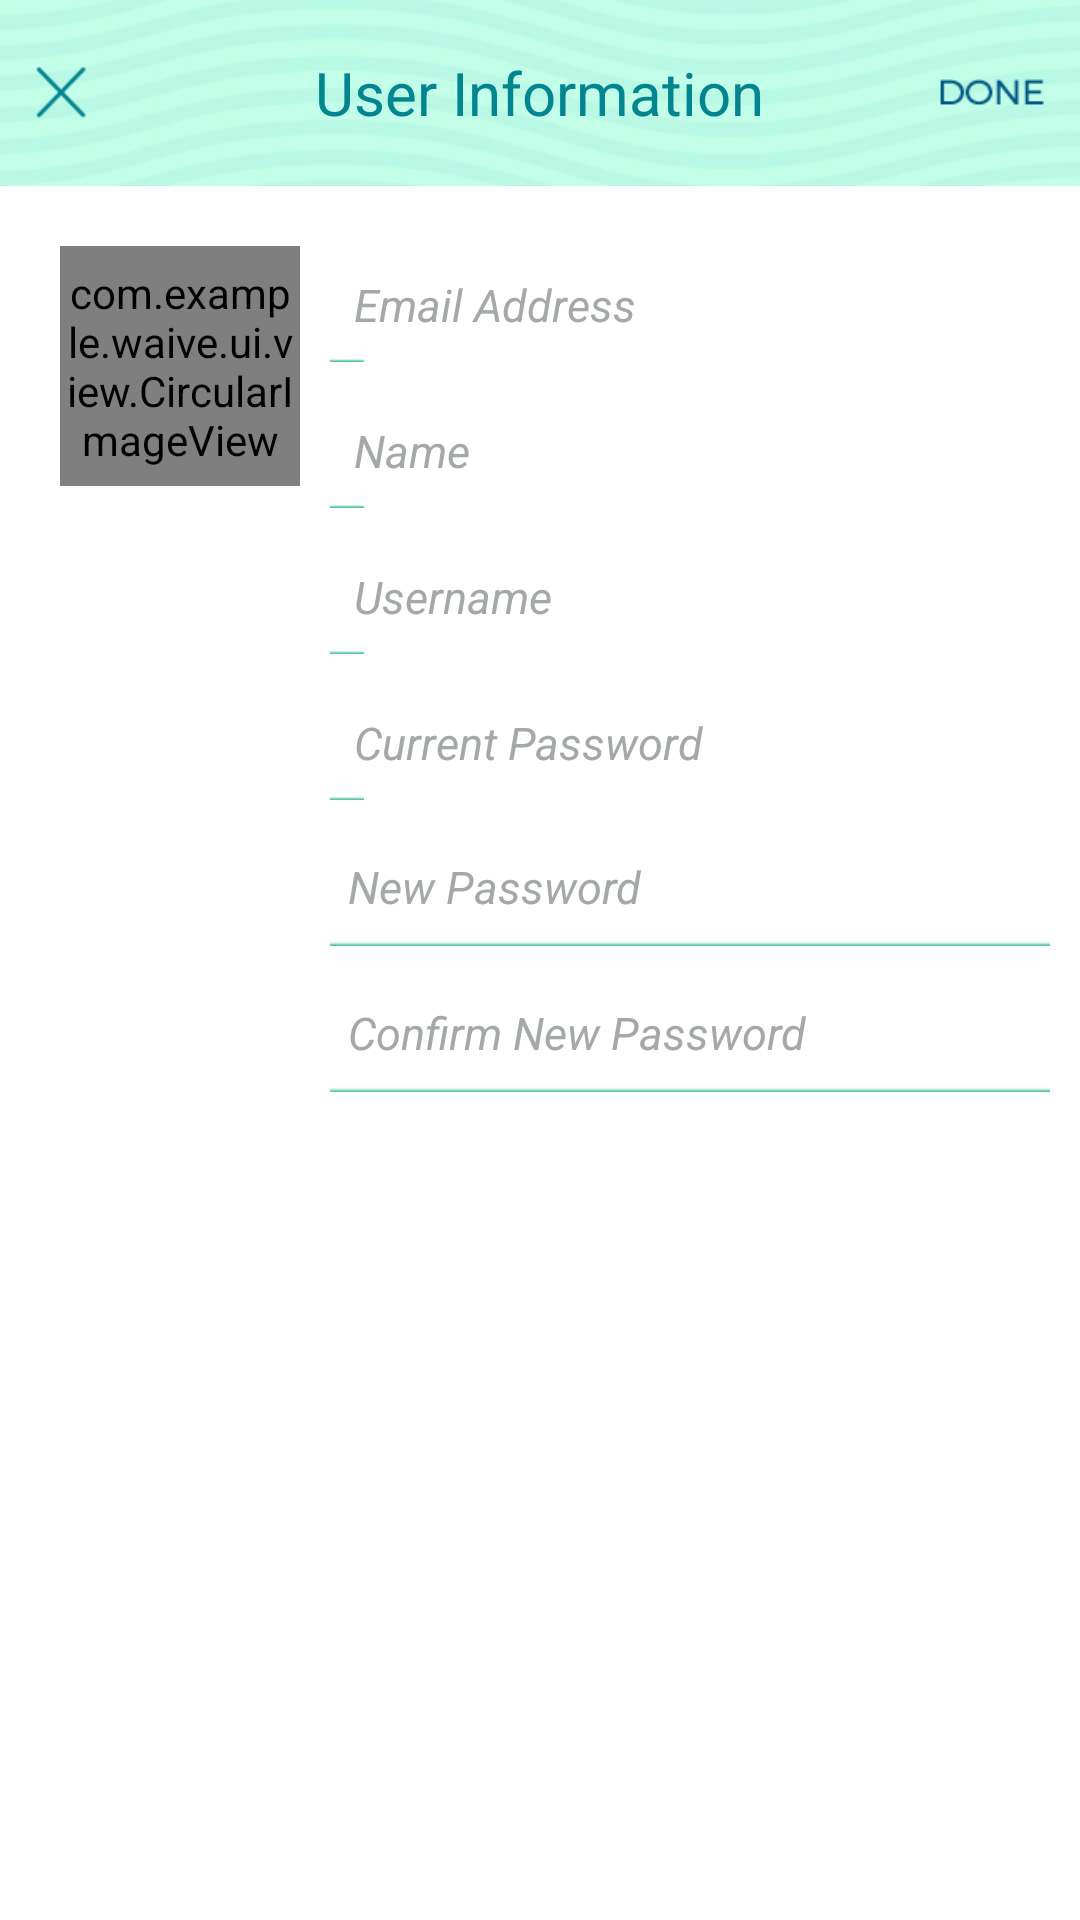

This screen was rendered from an Android layout file. Write that file and the resources it references.
<!-- AndroidManifest.xml: application theme AppTheme -->
<!-- res/layout/fragment_userinfo.xml -->
<?xml version="1.0" encoding="utf-8"?>

<RelativeLayout xmlns:android="http://schemas.android.com/apk/res/android"
    android:layout_width="match_parent"
    android:layout_height="match_parent" >
    

        <RelativeLayout
            android:id="@+id/navbarLayout"
            android:layout_width="match_parent"
            android:layout_height="@dimen/navbar_height"
			>

            <ImageView
                android:id="@+id/imageView1"
                android:layout_width="wrap_content"
                android:layout_height="wrap_content"
                android:background="@drawable/nav_bg3" />

            <TextView
                android:id="@+id/textView1"
                android:layout_width="wrap_content"
                android:layout_height="wrap_content"
                android:layout_centerHorizontal="true"
                android:layout_centerVertical="true"
                android:text="@string/userinfo_title"
                android:textColor="@color/title_text_color"
                android:textSize="@dimen/navbar_title_text_size" />
            
            <ImageButton
                android:id="@+id/closeButton"
                android:layout_width="17dp"
                android:layout_height="17dp"
                android:layout_centerVertical="true"
                android:layout_marginStart="12dp"
                android:layout_alignParentStart="true"
                android:background="@drawable/close" />

            <ImageButton
                android:id="@+id/saveButton"
                android:layout_width="35dp"
                android:layout_height="9dp"
                android:layout_centerVertical="true"
                android:layout_alignParentEnd="true"
                android:layout_marginEnd="12dp"
                android:background="@drawable/done" />
            
        </RelativeLayout>

        <RelativeLayout
            android:layout_width="match_parent"
            android:layout_height="match_parent"
            android:layout_below="@+id/navbarLayout"
            android:background="#ffffff"
            
             >

            <com.example.waive.ui.view.CircularImageView
	    	    android:id="@+id/addPhotoButton"
                android:layout_width="@dimen/addphoto_btn_size"
                android:layout_height="@dimen/addphoto_btn_size"
                android:layout_alignParentStart="true"
                android:layout_alignParentTop="true"
                android:layout_marginStart="20dp"
                android:layout_marginTop="20dp"
                android:background="@drawable/add_photo"
                android:clickable="true"
		     />
            
            <EditText
                android:id="@+id/emailText"
                android:layout_width="wrap_content"
                android:layout_height="wrap_content"
                android:layout_alignTop="@+id/addPhotoButton"
                android:layout_toEndOf="@+id/addPhotoButton"
                android:layout_marginStart="10dp"
                android:layout_marginEnd="10dp"
                android:background="@drawable/input_bdr"
                android:ems="10"
                android:hint="@string/email_hint"
                android:inputType="textEmailAddress"
                android:singleLine="true"
                android:textColorHint="@color/hint_text_color"
                android:textSize="@dimen/hint_text_size"
                android:textStyle="italic" />

            <EditText
                android:id="@+id/fullnameText"
                android:layout_width="wrap_content"
                android:layout_height="wrap_content"
                android:layout_below="@+id/emailText"
                android:layout_alignStart="@+id/emailText"
                android:layout_alignEnd="@+id/emailText"
                android:layout_marginTop="10dp"
                android:background="@drawable/input_bdr"
                android:ems="10"
                android:hint="@string/fullname_hint1"
                android:singleLine="true"
                android:textColorHint="@color/hint_text_color"
                android:textSize="@dimen/hint_text_size"
                android:textStyle="italic" >

            </EditText>

            <EditText
                android:id="@+id/usernameText"
                android:layout_width="wrap_content"
                android:layout_height="wrap_content"
                android:layout_below="@+id/fullnameText"
                android:layout_alignStart="@+id/emailText"
                android:layout_alignEnd="@+id/emailText"
                android:layout_marginTop="10dp"
                android:background="@drawable/input_bdr"
                android:ems="10"
                android:hint="@string/username_hint1"
                android:textColorHint="@color/hint_text_color"
                android:textSize="@dimen/hint_text_size"
                android:singleLine="true"
                android:textStyle="italic" >

            </EditText>

            <EditText
                android:id="@+id/pwText"
                android:layout_width="wrap_content"
                android:layout_height="wrap_content"
                android:layout_alignStart="@+id/emailText"
                android:layout_alignEnd="@+id/emailText"
                android:layout_below="@+id/usernameText"
                android:layout_marginTop="10dp"
                android:background="@drawable/input_bdr"
                android:ems="10"
                android:hint="@string/curpw_hint"
                android:inputType="textPassword"
                android:textColorHint="@color/hint_text_color"
                android:textSize="@dimen/hint_text_size"
                android:singleLine="true"
                android:textStyle="italic" >

            </EditText>

            <EditText
                android:id="@+id/repwText"
                android:layout_width="wrap_content"
                android:layout_height="wrap_content"
                android:layout_alignStart="@+id/emailText"
                android:layout_alignEnd="@+id/emailText"
                android:layout_below="@+id/pwText"
                android:layout_marginTop="10dp"
                android:background="@drawable/input_halfbdr"
                android:ems="10"
                android:hint="@string/newpw_hint"
                android:inputType="textPassword"
                android:textColorHint="@color/hint_text_color"
                android:textSize="@dimen/hint_text_size"
                android:singleLine="true"
                android:textStyle="italic" >

            </EditText>            
            <EditText
                android:id="@+id/confirmpwText"
                android:layout_width="wrap_content"
                android:layout_height="wrap_content"
                android:layout_alignStart="@+id/emailText"
                android:layout_alignEnd="@+id/emailText"
                android:layout_below="@+id/repwText"
                android:layout_marginTop="10dp"
                android:background="@drawable/input_halfbdr"
                android:ems="10"
                android:hint="@string/confirmpw_hint"
                android:inputType="textPassword"
                android:textColorHint="@color/hint_text_color"
                android:textSize="@dimen/hint_text_size"
                android:singleLine="true"
                android:textStyle="italic" >

            </EditText>

        </RelativeLayout>
</RelativeLayout>
<!-- resources referenced by this layout -->
<resources>
  <color name="hint_text_color">#a4a9a7</color>
  <color name="title_text_color">#02858f</color>
  <dimen name="addphoto_btn_size">80dp</dimen>
  <dimen name="hint_text_size">15sp</dimen>
  <dimen name="navbar_height">62dp</dimen>
  <dimen name="navbar_title_text_size">20sp</dimen>
  <!-- drawable add_photo: png bitmap (drawable-hdpi, 7191 bytes) -->
  <!-- drawable close: png bitmap (drawable-hdpi, 1348 bytes) -->
  <!-- drawable done: png bitmap (drawable-hdpi, 1516 bytes) -->
  <!-- drawable nav_bg3: png bitmap (drawable-hdpi, 44223 bytes) -->
  <string name="confirmpw_hint">Confirm New Password</string>
  <string name="curpw_hint">Current Password</string>
  <string name="email_hint">Email Address</string>
  <string name="fullname_hint1">Name</string>
  <string name="newpw_hint">New Password</string>
  <string name="userinfo_title">User Information</string>
  <string name="username_hint1">Username</string>
</resources>
